Run: headless pygame with SDL's dummy video driver; simulated clock (each Clock.tick advances the game by its frame time, no real sleeping); random seed 0; keys injected as events and as key.get_pressed() state; no mouse input.
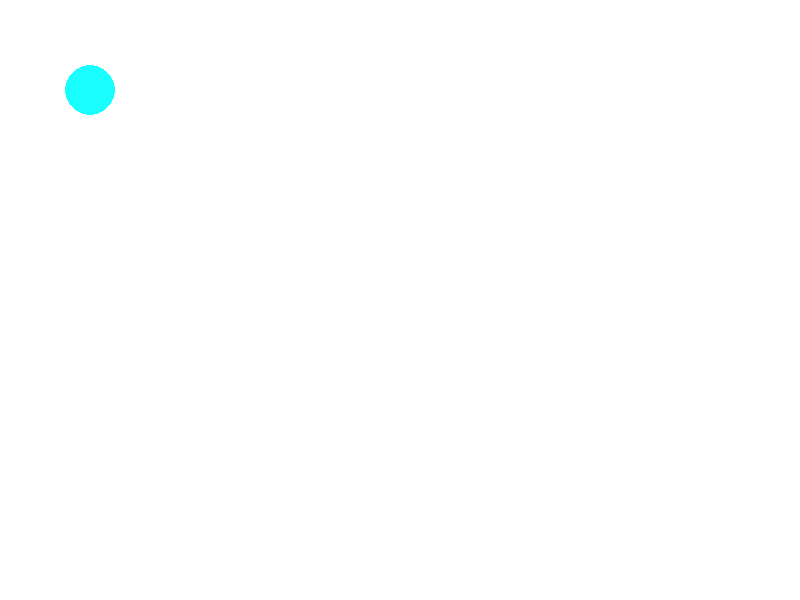
Frame 1 of 4 · flips 1–60 · no input
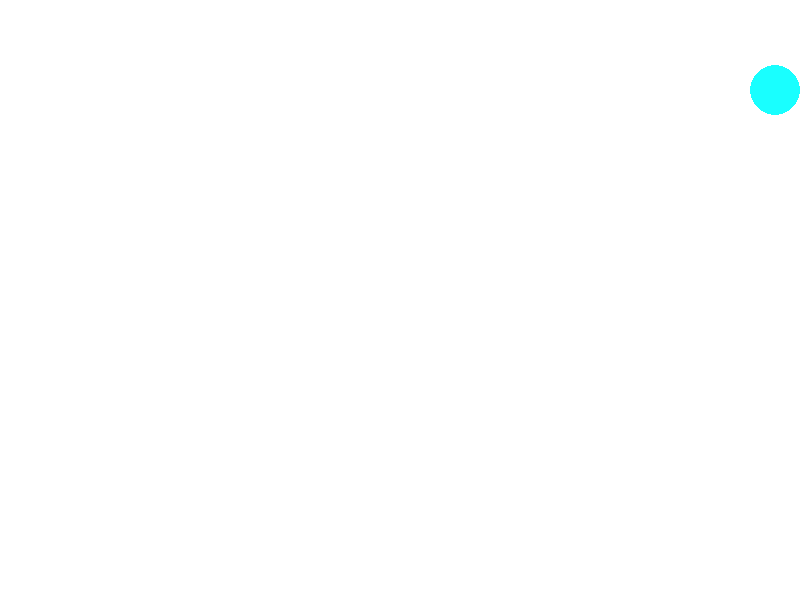
Frame 2 of 4 · flips 61–180 · tapped SPACE, RETURN · held RIGHT (→), D
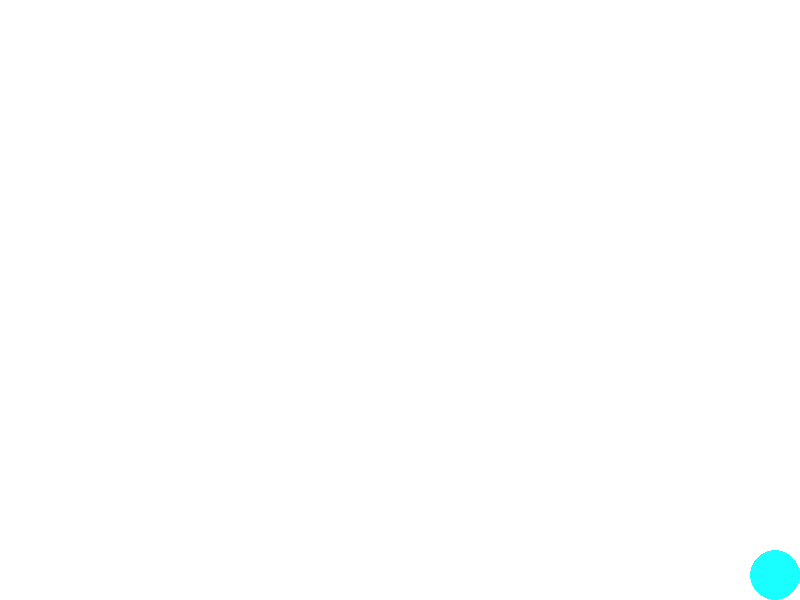
Frame 3 of 4 · flips 181–300 · held DOWN (↓), S
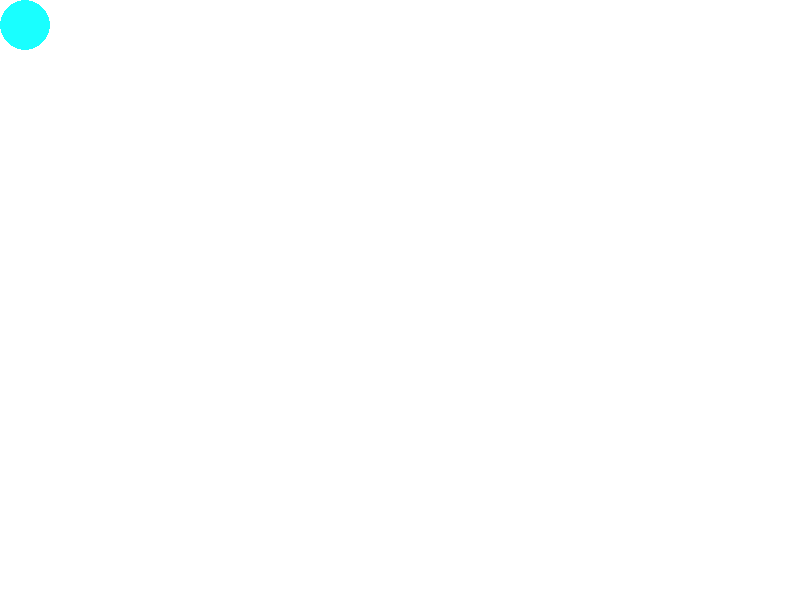
Frame 4 of 4 · flips 301–420 · held LEFT (←), A, UP (↑), W

The pygame program that drew these frames:

import pygame
import random

pygame.init()

screen=pygame.display.set_mode((800, 600))

done = False

color = (25, 255, 255)
red = (255, 0, 0)
blue = (0, 0, 255)
black = (0, 0, 0)

clock = pygame.time.Clock()

x=90
y=90

def color_change ():

    rr=random.randint(0,255)
    rg=random.randint(0,255)
    rb=random.randint(0,255)
    color = (rr, rg, rb)
    return color

while not done:
   
    pygame.draw.circle(screen, color, (x, y), 25)
    
    for event in pygame.event.get():
        if event.type == pygame.QUIT:
            done = True
 
    keys = pygame.key.get_pressed()

    if keys [pygame.K_RIGHT]:
        x+=20
    if keys [pygame.K_LEFT]:
        x-=20
    if keys [pygame.K_UP]:
        y-=20
    if keys [pygame.K_DOWN]:
        y+=20

    if keys[pygame.K_l] and not color_changed:
        color = color_change()
        color_changed = True  
    elif not keys[pygame.K_l]:
        color_changed = False

    if x>775:
        x = 775
    
    if x<25:
        x = 25

    if y>575:
        y = 575

    if y<25:
        y=25
    
    pygame.display.flip()
    clock.tick(20)
    screen.fill((255, 255, 255))
